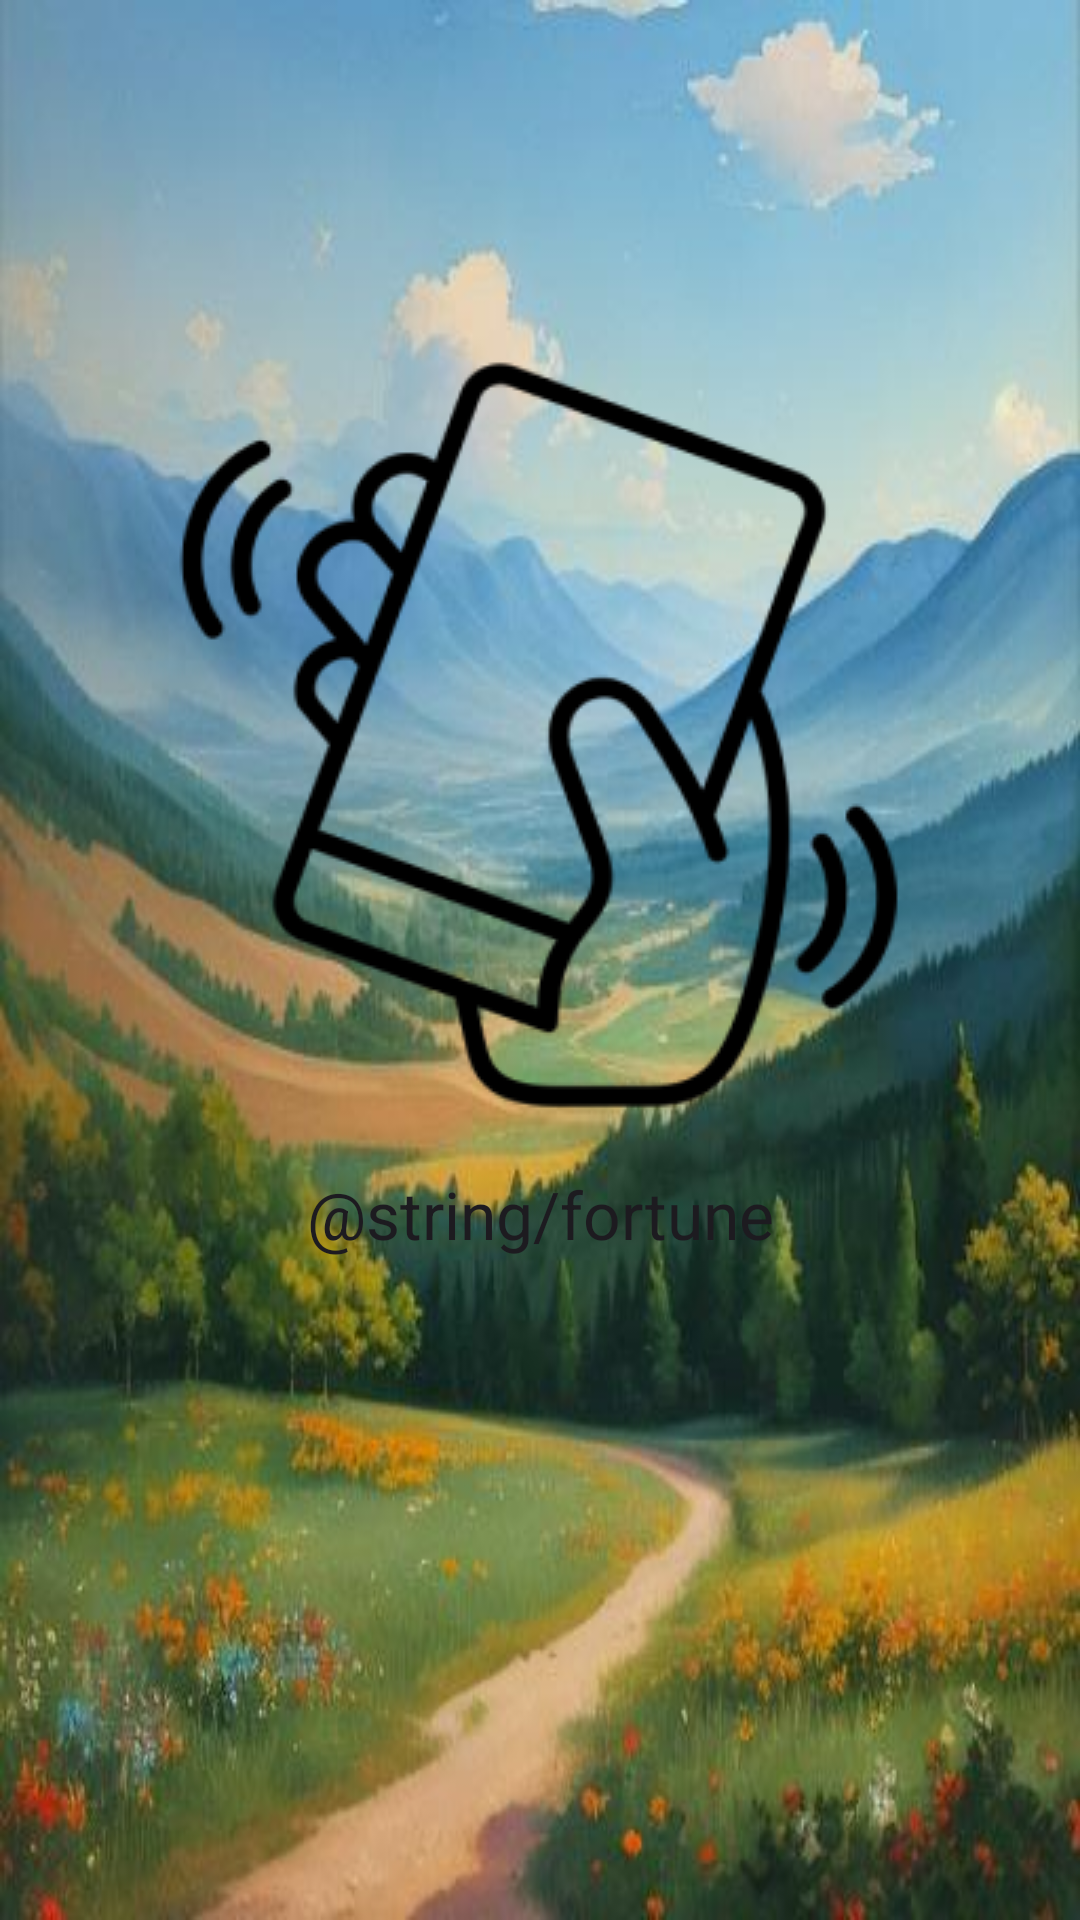

The Android layout XML behind this screen, and the referenced resources:
<!-- AndroidManifest.xml: application theme Theme.CS361_Project_G11 -->
<!-- res/layout/activity_fortune.xml -->
<?xml version="1.0" encoding="utf-8"?>
<LinearLayout xmlns:android="http://schemas.android.com/apk/res/android"
    xmlns:app="http://schemas.android.com/apk/res-auto"
    xmlns:tools="http://schemas.android.com/tools"
    android:layout_width="match_parent"
    android:layout_height="match_parent"
    android:orientation="vertical"
    android:background="@drawable/fortune_background"
    tools:context=".FortuneActivity">

    <ImageView
        android:id="@+id/imageView2"
        android:layout_width="wrap_content"
        android:layout_height="wrap_content"
        android:layout_marginTop="100dp"
        android:layout_gravity="center_horizontal|center_vertical"
        android:src="@drawable/fortuneshake" />

    <TextView
        android:id="@+id/textView3"
        android:layout_width="match_parent"
        android:layout_height="wrap_content"
        android:gravity="center_horizontal|center_vertical"
        android:text="@string/fortune"
        android:textAppearance="@style/TextAppearance.AppCompat.Large" />
</LinearLayout>
<!-- resources referenced by this layout -->
<resources>
  <!-- drawable fortune_background: png bitmap (drawable, 386358 bytes) -->
  <!-- drawable fortuneshake: png bitmap (drawable, 13470 bytes) -->
  <style name="Theme.CS361_Project_G11" parent="Base.Theme.CS361_Project_G11" />
  <style name="Base.Theme.CS361_Project_G11" parent="Theme.Material3.DayNight.NoActionBar">
          
          
      </style>
</resources>
